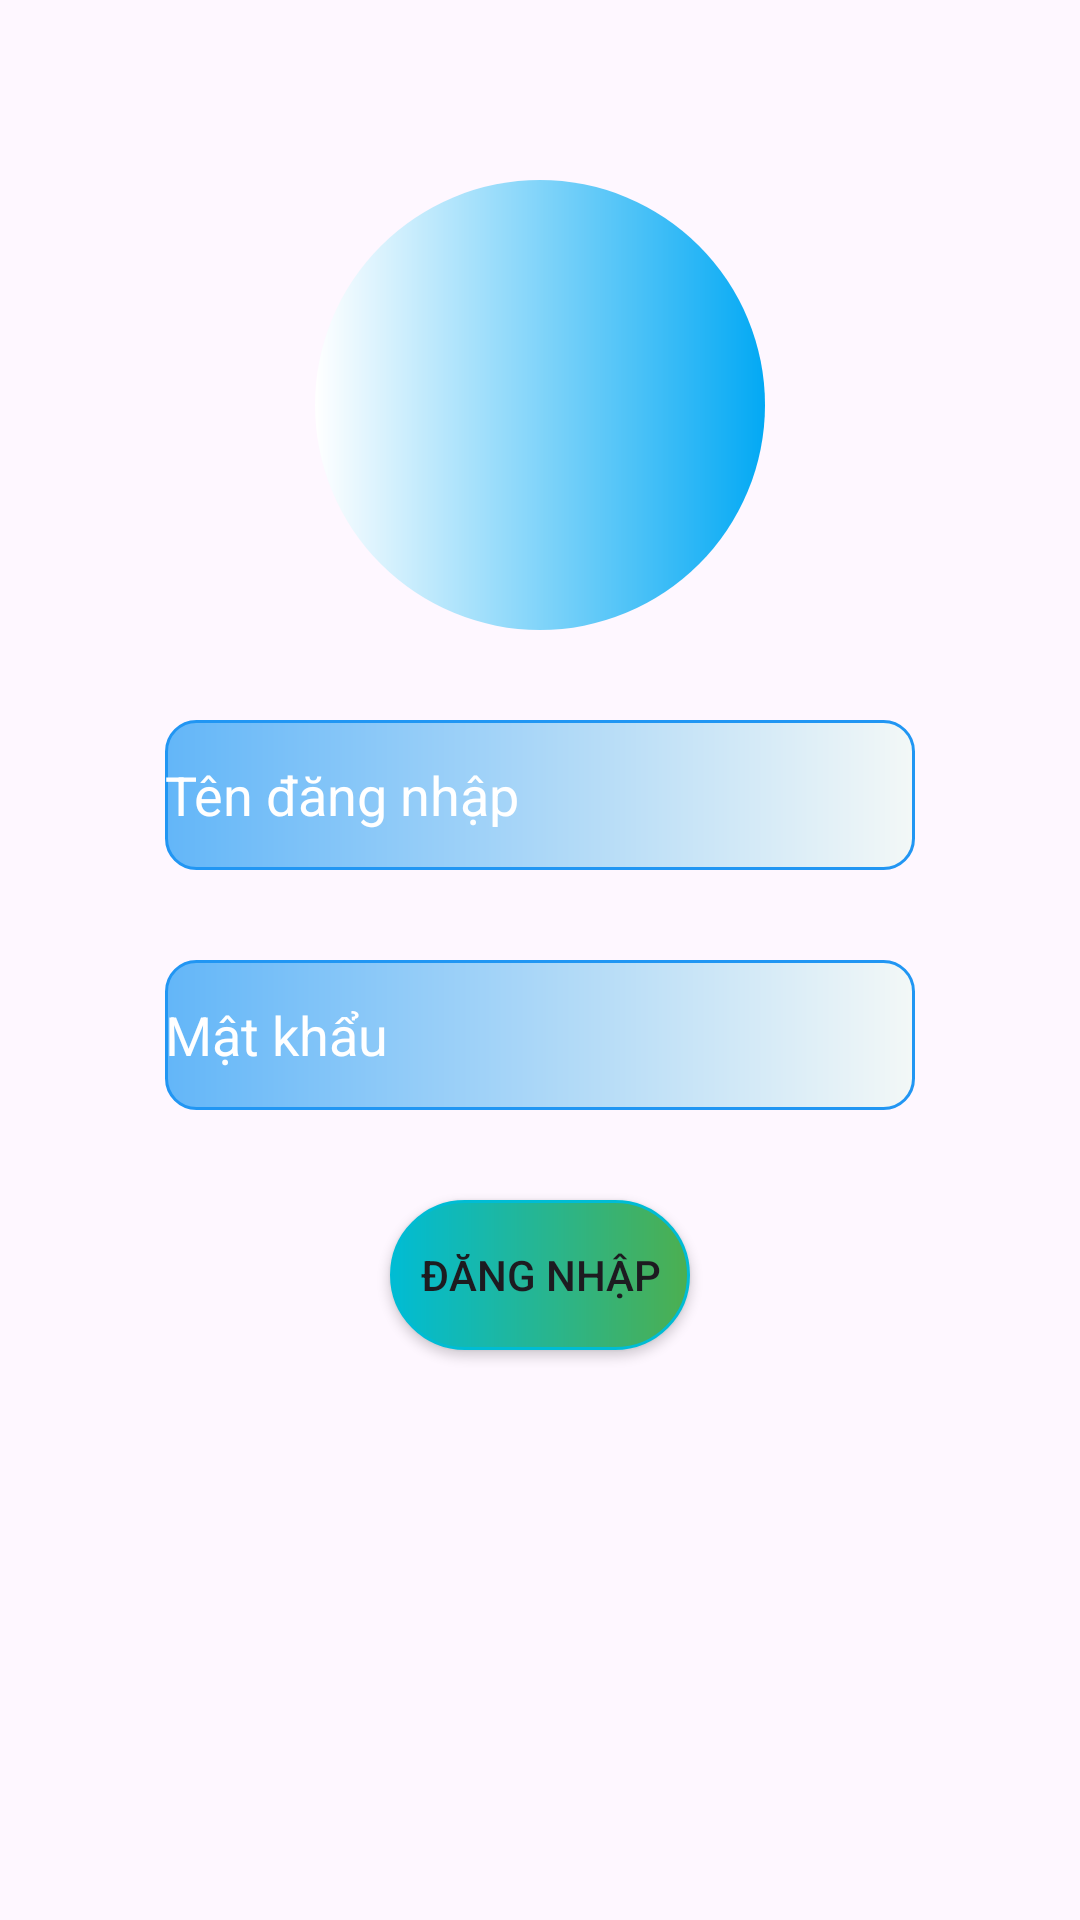

Write the Android layout XML for this screen, with the resource values it uses.
<!-- AndroidManifest.xml: application theme Theme.DangNhap_week4 -->
<!-- res/layout/activity_main.xml -->
<?xml version="1.0" encoding="utf-8"?>
<LinearLayout xmlns:android="http://schemas.android.com/apk/res/android"
    xmlns:app="http://schemas.android.com/apk/res-auto"
    xmlns:tools="http://schemas.android.com/tools"
    android:layout_width="match_parent"
    android:layout_height="match_parent"
    android:orientation="vertical"
    tools:context=".MainActivity">

    <ImageView
        android:id="@+id/imageView2"
        android:layout_width="match_parent"
        android:layout_height="wrap_content"
        android:layout_marginTop="60dp"
        app:srcCompat="@drawable/custom_image" />

    <EditText
        android:id="@+id/txtTaiKhoan"
        android:layout_width="wrap_content"
        android:layout_height="wrap_content"
        android:layout_gravity="center"
        android:layout_marginTop="30dp"
        android:background="@drawable/custom_edittext"
        android:ems="10"
        android:hint="Tên đăng nhập"
        android:inputType="text"
        android:text=""
        android:textColor="@color/white"
        android:textColorHint="@color/white" />

    <EditText
        android:id="@+id/txtMatKhau"
        android:layout_width="wrap_content"
        android:layout_height="wrap_content"
        android:layout_gravity="center"
        android:layout_marginTop="30dp"
        android:ems="10"
        android:hint="Mật khẩu"
        android:textColorHint="@color/white"
        android:textColor="@color/white"
        android:background="@drawable/custom_edittext"
        android:inputType="textPassword" />

    <Button
        android:id="@+id/btnDangNhap"
        android:layout_width="wrap_content"
        android:layout_height="wrap_content"
        android:layout_gravity="center"
        android:layout_marginTop="30dp"
        android:background="@drawable/custom_button"
        app:backgroundTint="@null"
        android:text="Đăng nhập" />
</LinearLayout>
<!-- resources referenced by this layout -->
<resources>
  <!-- drawable custom_button (drawable) -->
  <?xml version="1.0" encoding="utf-8"?>
  <shape
      android:shape="rectangle"
      xmlns:android="http://schemas.android.com/apk/res/android">
      <size android:width="100dp" android:height="50dp"/>
  
      <gradient android:startColor="#00BCD4"
          android:endColor="#4CAF50"/>
      <corners android:radius="30dp"/>
      <stroke android:width="1dp" android:color="#00BCD4"/>
  
  </shape>
  <!-- drawable custom_edittext (drawable) -->
  <?xml version="1.0" encoding="utf-8"?>
  <shape
      android:shape="rectangle"
      xmlns:android="http://schemas.android.com/apk/res/android">
      <size android:width="250dp"
          android:height="50dp"/>
      <gradient android:startColor="#63B6F8"
          android:endColor="#F3F8F7"/>
      <corners android:radius="10dp"/>
      <stroke android:color="#2196F3"
          android:width="1dp"/>
  </shape>
  <!-- drawable custom_image (drawable) -->
  <?xml version="1.0" encoding="utf-8"?>
  <shape
      android:shape="oval"
      xmlns:android="http://schemas.android.com/apk/res/android" >
  <gradient android:startColor="@color/white"
      android:endColor="#03A9F4"/>
  <size android:width="150dp"
          android:height="150dp"/>
  <corners android:radius="45dp"/>
  
  
  </shape>
  <style name="Theme.DangNhap_week4" parent="Base.Theme.DangNhap_week4" />
  <style name="Base.Theme.DangNhap_week4" parent="Theme.Material3.DayNight.NoActionBar">
          
          
      </style>
  <!-- not gathered from this repository: default colours our renderer supplied (Android Studio template values) -->
  <color name="white">#FFFFFFFF</color>
</resources>
